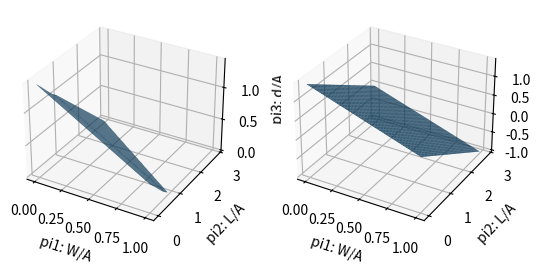

Reproduce this figure in Python.
#!/usr/bin/env python3

import numpy as np
import scipy as sp
import sympy as smp
from matplotlib import pyplot as plt
from mpl_toolkits.mplot3d import Axes3D
import sys


def instant_distance(W,L,A,deg=0, *args, **kwargs):
    r = np.radians(deg)
    R = np.array(
            [[np.cos(r),-np.sin(r), 0],
             [np.sin(r), np.cos(r), 0],
             [0, 0, 1]]
        )
    p1 = np.array([A-np.cos(r)*L ,-A, 0]).T
    p2 = np.array([A, -A+np.sin(r)*L, 0]).T
    p3 = p1 + R@np.array([0, W, 0]).T
    p4 = p2 + R@np.array([0, W, 0]).T
    O = np.array([0, 0, 0]) # for completeness. Point to which measure distance

    if L == 0: # if L is 0, the cart is either a point or a line. Minimal distance measured at corner when at 45°
        if deg == 0:
            d = np.inf
        elif deg == 45:
            d = np.sqrt(2)*A - W
        elif deg == 90:
            d = np.inf
        elif deg < 45:
            d = A/np.sin(r) - W
        elif deg > 45:
            d = A/np.cos(r) - W
    else: 
        cross = np.cross(p4-p3, O-p3) # area of parallelogram, to compute distance
        dot = np.dot(p4-p3, O-p3)/np.dot(p4-p3,p4-p3)  # used to compute position of point along line, from 0 to 1
        d = cross[2]/np.linalg.norm(p4-p3)
        if dot < 0 or dot > 1:
            d = np.inf
    
    if 'plot' in kwargs and kwargs['plot']==True:
        ptloop = np.column_stack([p1, p2, p4, p3, p1])
        plt.plot(ptloop[0,:], ptloop[1,:], linewidth=2)
        
        Oline = np.column_stack([O, (p3+dot*(p4-p3))])
        plt.plot(Oline[0,:], Oline[1,:], linewidth=2)

        plt.plot([-A, 0, 0], [0, 0, A], 'k', linewidth=2)
        plt.plot([-A, A, A], [-A, -A, A], 'k', linewidth=2)
        plt.grid(True)
        plt.axis('equal')
        plt.show(block=False)
    return d

def minimal_distance(W, L, A, degvec=np.linspace(0, 90, 91), *args, **kwargs):
    d = []
    for deg in degvec:
        d.append(instant_distance(W,L,A,deg))

    idx_min = np.argmin(d) 

    if 'plot' in kwargs and kwargs['plot']==True: 
        plt.plot(degvec, d, label="min: "+str(d[idx_min])+"@"+str(degvec[idx_min]))
        plt.legend()
        plt.show(block=False)
    return (d[idx_min], degvec[idx_min])

def minimal_distance_adimensional(pi1, pi2, *args, **kwargs):
    A = 1 #force value of A
    W = pi1*A 
    L = pi2*A 
    d, theta = minimal_distance(W,L,A)
    pi3 = d/A
    return pi3, theta

def minimal_distance_adimensional_sweep(pi1range, pi2range):
    pi1mg, pi2mg = np.meshgrid(pi1range, pi2range) 
    pi3mg = np.zeros(pi1mg.shape)
    themg = np.zeros(pi1mg.shape)
    for i in range(len(pi1range)):
        for j in range(len(pi2range)):
            pi3mg[j,i], themg[j,i] = minimal_distance_adimensional(pi1range[i], pi2range[j])
    return pi3mg, pi1mg, pi2mg, themg

def minimal_distance_adimensional_expression(pi1, pi2):
    p00 = np.array((0,0,np.sqrt(2)))
    p10 = np.array((1,0,np.sqrt(2)-1))
    p01 = np.array((0,np.sqrt(8), 0))
    
    dp10 = p10-p00 
    dp01 = p01-p00

    m1 = dp10[2]/dp10[0] 
    m2 = dp01[2]/dp01[1]

    pi3 = p00[2] + pi1*m1 + pi2*m2
    return pi3
    
if __name__=="__main__":
    #(d, ang) = minimal_distance(0.5, 0.5, 1, plot=True)
    (pi3, pi1, pi2, theta) = minimal_distance_adimensional_sweep(pi1range=np.linspace(0,1,50), pi2range=np.linspace(0.0,np.sqrt(8),100))

    fig = plt.figure()
    ax = fig.add_subplot(1,2,1,projection="3d")
    idx = np.where(pi3<0)
    pi3[idx] = np.nan
    ax.plot_surface(pi1, pi2, pi3)
    ax.set_xlabel('pi1: W/A')
    ax.set_ylabel('pi2: L/A')
    ax.set_zlabel('pi3: d/A')

    pi3num = minimal_distance_adimensional_expression(pi1, pi2)
    ax = fig.add_subplot(1,2,2,projection="3d")
    #idx = np.where(pi3<0)
    #theta[idx] = np.nan
    ax.plot_surface(pi1, pi2, pi3num)
    ax.set_xlabel('pi1: W/A')
    ax.set_ylabel('pi2: L/A')
    ax.set_zlabel('pi3: d/A')
    plt.show()
    # input()
